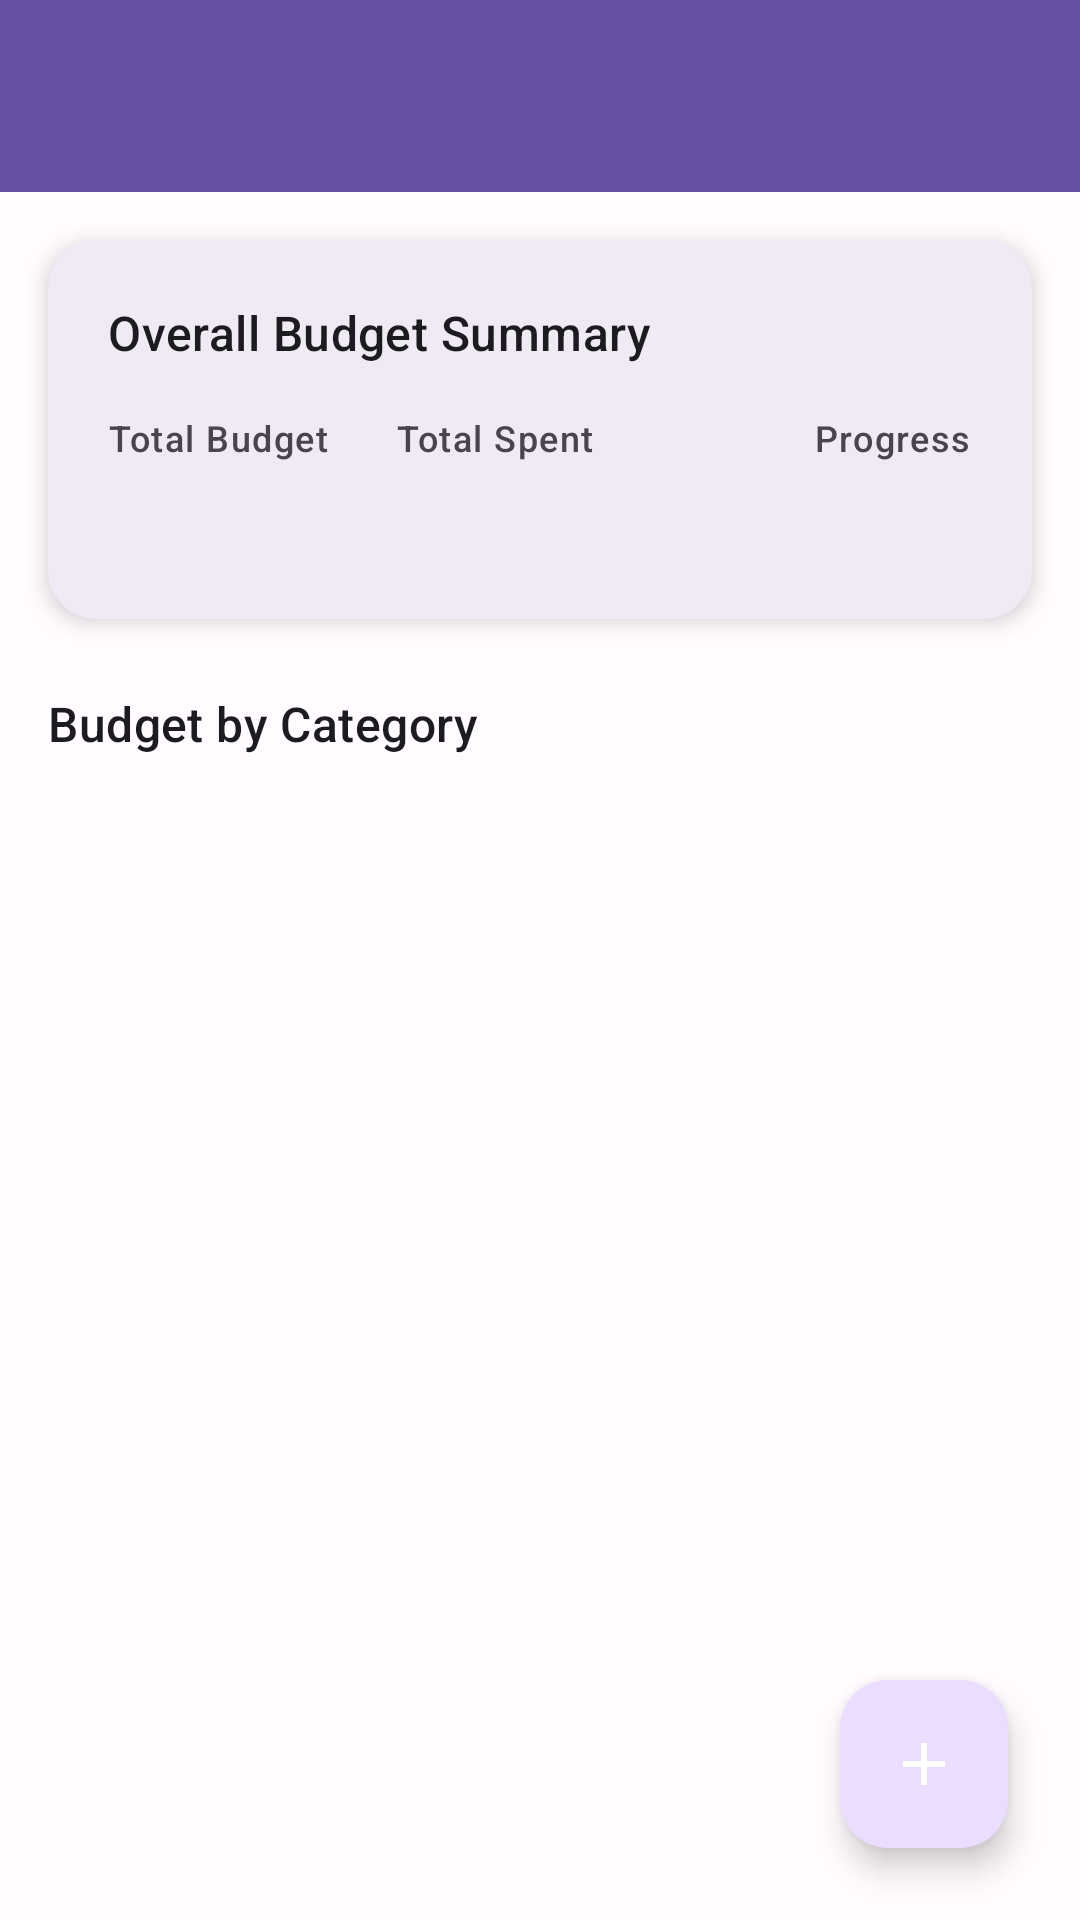

Layout XML and referenced resources for this Android screen:
<!-- AndroidManifest.xml: application theme Theme.CampusExpense -->
<!-- res/layout/activity_budget.xml -->
<?xml version="1.0" encoding="utf-8"?>
<androidx.coordinatorlayout.widget.CoordinatorLayout
    xmlns:android="http://schemas.android.com/apk/res/android"
    xmlns:app="http://schemas.android.com/apk/res-auto"
    xmlns:tools="http://schemas.android.com/tools"
    android:layout_width="match_parent"
    android:layout_height="match_parent"
    android:background="@color/background"
    tools:context=".ui.BudgetActivity">

    <LinearLayout
        android:layout_width="match_parent"
        android:layout_height="match_parent"
        android:orientation="vertical">

        
        <include layout="@layout/include_toolbar" />

        
        <com.google.android.material.card.MaterialCardView
            android:layout_width="match_parent"
            android:layout_height="wrap_content"
            android:layout_margin="16dp"
            app:cardCornerRadius="16dp"
            app:cardElevation="4dp">

            <LinearLayout
                android:layout_width="match_parent"
                android:layout_height="wrap_content"
                android:orientation="vertical"
                android:padding="20dp">

                <TextView
                    android:layout_width="wrap_content"
                    android:layout_height="wrap_content"
                    android:text="@string/overall_budget_summary"
                    android:textAppearance="@style/TextAppearance.Material3.TitleMedium"
                    android:textColor="@color/on_surface"
                    android:layout_marginBottom="16dp"
                    android:importantForAccessibility="yes" />

                <LinearLayout
                    android:layout_width="match_parent"
                    android:layout_height="wrap_content"
                    android:orientation="horizontal">

                    <LinearLayout
                        android:layout_width="0dp"
                        android:layout_height="wrap_content"
                        android:layout_weight="1"
                        android:orientation="vertical">

                        <TextView
                            android:layout_width="wrap_content"
                            android:layout_height="wrap_content"
                            android:text="@string/total_budget"
                            android:textAppearance="@style/TextAppearance.Material3.LabelMedium"
                            android:textColor="@color/on_surface_variant"
                            android:importantForAccessibility="no" />

                        <TextView
                            android:id="@+id/textTotalBudget"
                            android:layout_width="wrap_content"
                            android:layout_height="wrap_content"
                            android:textAppearance="@style/TextAppearance.Material3.HeadlineSmall"
                            android:textColor="@color/primary"
                            android:textStyle="bold"
                            android:contentDescription="@string/total_budget_amount_desc"
                            tools:text="$500.00" />

                    </LinearLayout>

                    <LinearLayout
                        android:layout_width="0dp"
                        android:layout_height="wrap_content"
                        android:layout_weight="1"
                        android:orientation="vertical">

                        <TextView
                            android:layout_width="wrap_content"
                            android:layout_height="wrap_content"
                            android:text="@string/total_spent"
                            android:textAppearance="@style/TextAppearance.Material3.LabelMedium"
                            android:textColor="@color/on_surface_variant"
                            android:importantForAccessibility="no" />

                        <TextView
                            android:id="@+id/textTotalSpent"
                            android:layout_width="wrap_content"
                            android:layout_height="wrap_content"
                            android:textAppearance="@style/TextAppearance.Material3.HeadlineSmall"
                            android:textColor="@color/error"
                            android:textStyle="bold"
                            android:contentDescription="@string/total_spent_amount_desc"
                            tools:text="$350.00" />

                    </LinearLayout>

                    <LinearLayout
                        android:layout_width="0dp"
                        android:layout_height="wrap_content"
                        android:layout_weight="1"
                        android:orientation="vertical"
                        android:gravity="end">

                        <TextView
                            android:layout_width="wrap_content"
                            android:layout_height="wrap_content"
                            android:text="@string/progress"
                            android:textAppearance="@style/TextAppearance.Material3.LabelMedium"
                            android:textColor="@color/on_surface_variant"
                            android:importantForAccessibility="no" />

                        <TextView
                            android:id="@+id/textOverallProgress"
                            android:layout_width="wrap_content"
                            android:layout_height="wrap_content"
                            android:textAppearance="@style/TextAppearance.Material3.HeadlineSmall"
                            android:textColor="@color/success_green"
                            android:textStyle="bold"
                            android:contentDescription="@string/overall_progress_desc"
                            tools:text="70%" />

                    </LinearLayout>

                </LinearLayout>

            </LinearLayout>

        </com.google.android.material.card.MaterialCardView>

        
        <TextView
            android:layout_width="wrap_content"
            android:layout_height="wrap_content"
            android:layout_marginStart="16dp"
            android:layout_marginTop="8dp"
            android:layout_marginBottom="8dp"
            android:text="@string/budget_by_category"
            android:textAppearance="@style/TextAppearance.Material3.TitleMedium"
            android:textColor="@color/on_surface"
            android:importantForAccessibility="yes" />

        <androidx.recyclerview.widget.RecyclerView
            android:id="@+id/recyclerBudgets"
            android:layout_width="match_parent"
            android:layout_height="0dp"
            android:layout_weight="1"
            android:padding="8dp"
            android:clipToPadding="false"
            android:contentDescription="@string/budget_list_desc"
            tools:listitem="@layout/item_budget" />

    </LinearLayout>

    
    <com.google.android.material.floatingactionbutton.FloatingActionButton
        android:id="@+id/fabAddBudget"
        android:layout_width="wrap_content"
        android:layout_height="wrap_content"
        android:layout_gravity="bottom|end"
        android:layout_margin="24dp"
        android:src="@drawable/ic_add"
        android:contentDescription="@string/add_budget"
        app:tint="@color/on_primary" />

</androidx.coordinatorlayout.widget.CoordinatorLayout>

    
<!-- res/layout/include_toolbar.xml (included above) -->
<?xml version="1.0" encoding="utf-8"?>
<com.google.android.material.appbar.MaterialToolbar
    xmlns:android="http://schemas.android.com/apk/res/android"
    xmlns:app="http://schemas.android.com/apk/res-auto"
    android:id="@+id/toolbar"
    android:layout_width="match_parent"
    android:layout_height="?attr/actionBarSize"
    android:background="@color/primary"
    android:elevation="4dp"
    android:theme="@style/ToolbarTheme"
    app:popupTheme="@style/ThemeOverlay.Material3.Light"
    app:titleTextColor="@color/on_primary"
    app:navigationIconTint="@color/on_primary"
    app:contentInsetStartWithNavigation="0dp"
    android:minHeight="?attr/actionBarSize" />
<!-- res/layout/item_budget.xml (included above) -->
<?xml version="1.0" encoding="utf-8"?>
<com.google.android.material.card.MaterialCardView
    xmlns:android="http://schemas.android.com/apk/res/android"
    xmlns:app="http://schemas.android.com/apk/res-auto"
    xmlns:tools="http://schemas.android.com/tools"
    android:layout_width="match_parent"
    android:layout_height="wrap_content"
    android:layout_margin="8dp"
    app:cardCornerRadius="12dp"
    app:cardElevation="2dp"
    android:clickable="true"
    android:focusable="true"
    android:foreground="?attr/selectableItemBackground">

    <LinearLayout
        android:layout_width="match_parent"
        android:layout_height="wrap_content"
        android:orientation="vertical"
        android:padding="16dp">

        
        <LinearLayout
            android:layout_width="match_parent"
            android:layout_height="wrap_content"
            android:orientation="horizontal">

            <TextView
                android:id="@+id/textBudgetCategory"
                android:layout_width="0dp"
                android:layout_height="wrap_content"
                android:layout_weight="1"
                android:textAppearance="@style/TextAppearance.Material3.TitleMedium"
                android:textColor="@color/on_surface"
                android:textStyle="bold"
                tools:text="Food" />

            <Button
                android:id="@+id/btnDeleteBudget"
                android:layout_width="48dp"
                android:layout_height="48dp"
                android:text="@string/delete_icon"
                android:textSize="20sp"
                android:contentDescription="@string/delete_budget"
                style="@style/Widget.Material3.Button.TextButton" />

        </LinearLayout>

        
        <TextView
            android:id="@+id/textBudgetAmount"
            android:layout_width="wrap_content"
            android:layout_height="wrap_content"
            android:layout_marginTop="8dp"
            android:textAppearance="@style/TextAppearance.Material3.BodyLarge"
            android:textColor="@color/on_surface_variant"
            tools:text="$150.00 / $200.00" />

        
        <LinearLayout
            android:layout_width="match_parent"
            android:layout_height="wrap_content"
            android:orientation="horizontal"
            android:layout_marginTop="12dp"
            android:gravity="center_vertical">

            <ProgressBar
                android:id="@+id/progressBudget"
                style="@style/Widget.AppCompat.ProgressBar.Horizontal"
                android:layout_width="0dp"
                android:layout_height="8dp"
                android:layout_weight="1"
                android:max="100"
                tools:progress="75" />

            <TextView
                android:id="@+id/textBudgetProgress"
                android:layout_width="wrap_content"
                android:layout_height="wrap_content"
                android:layout_marginStart="12dp"
                android:textAppearance="@style/TextAppearance.Material3.LabelLarge"
                android:textStyle="bold"
                tools:text="75%"
                tools:textColor="@color/success_green" />

        </LinearLayout>

    </LinearLayout>

</com.google.android.material.card.MaterialCardView>
<!-- resources referenced by this layout -->
<resources>
  <color name="background">#FFFBFE</color>
  <color name="error">#B3261E</color>
  <color name="on_primary">#FFFFFF</color>
  <color name="on_surface">#1C1B1F</color>
  <color name="on_surface_variant">#49454F</color>
  <color name="primary">#6750A4</color>
  <color name="success_green">#4CAF50</color>
  <!-- drawable ic_add (drawable) -->
  <?xml version="1.0" encoding="utf-8"?>
  <vector xmlns:android="http://schemas.android.com/apk/res/android"
      android:width="24dp"
      android:height="24dp"
      android:viewportWidth="24"
      android:viewportHeight="24">
  
      <path
          android:fillColor="#FFFFFFFF"
          android:pathData="M19,13h-6v6h-2v-6H5v-2h6V5h2v6h6v2z"/>
  
  </vector>
  <string name="add_budget">Add Budget</string>
  <string name="budget_by_category">Budget by Category</string>
  <string name="budget_list_desc">List of your budgets</string>
  <string name="delete_budget">Delete Budget</string>
  <string name="delete_icon">🗑️</string>
  <string name="overall_budget_summary">Overall Budget Summary</string>
  <string name="overall_progress_desc">Overall budget progress percentage</string>
  <string name="progress">Progress</string>
  <string name="total_budget">Total Budget</string>
  <string name="total_budget_amount_desc">Total budget amount across all categories</string>
  <string name="total_spent">Total Spent</string>
  <string name="total_spent_amount_desc">Total amount spent across all categories</string>
  <style name="ToolbarTheme" parent="ThemeOverlay.Material3.Dark">
          <item name="colorOnSurface">@color/on_primary</item>
          <item name="colorControlNormal">@color/on_primary</item>
          <item name="android:textColorPrimary">@color/on_primary</item>
      </style>
  <color name="primary_container">#EADDFF</color>
  <color name="on_primary_container">#21005D</color>
  <color name="secondary">#625B71</color>
  <color name="on_secondary">#FFFFFF</color>
  <color name="secondary_container">#E8DEF8</color>
  <color name="on_secondary_container">#1D192B</color>
  <color name="tertiary">#7D5260</color>
  <color name="on_tertiary">#FFFFFF</color>
  <color name="tertiary_container">#FFD8E4</color>
  <color name="on_tertiary_container">#31111D</color>
  <color name="on_error">#FFFFFF</color>
  <color name="error_container">#F9DEDC</color>
  <color name="on_error_container">#410E0B</color>
  <color name="on_background">#1C1B1F</color>
  <color name="surface">#FFFBFE</color>
  <color name="surface_variant">#E7E0EC</color>
  <color name="outline">#79747E</color>
  <color name="outline_variant">#CAC4D0</color>
  <style name="Widget.CampusExpense.Button.Primary" parent="Widget.Material3.Button">
          <item name="backgroundTint">@color/primary</item>
          <item name="android:textColor">@color/on_primary</item>
          <item name="cornerRadius">12dp</item>
          <item name="android:minHeight">48dp</item>
          <item name="android:paddingHorizontal">24dp</item>
          <item name="android:textAllCaps">false</item>
          <item name="android:fontFamily">sans-serif-medium</item>
      </style>
  <style name="Widget.CampusExpense.TextInputLayout" parent="Widget.Material3.TextInputLayout.OutlinedBox">
          <item name="boxStrokeColor">@color/primary</item>
          <item name="boxStrokeWidth">2dp</item>
          <item name="hintTextColor">@color/primary</item>
          <item name="android:textColorHint">@color/on_surface_variant</item>
          <item name="android:minHeight">48dp</item>
      </style>
  <style name="Widget.CampusExpense.Card" parent="Widget.Material3.CardView.Elevated">
          <item name="cardElevation">2dp</item>
          <item name="cardCornerRadius">16dp</item>
          <item name="cardBackgroundColor">@color/surface</item>
      </style>
</resources>
